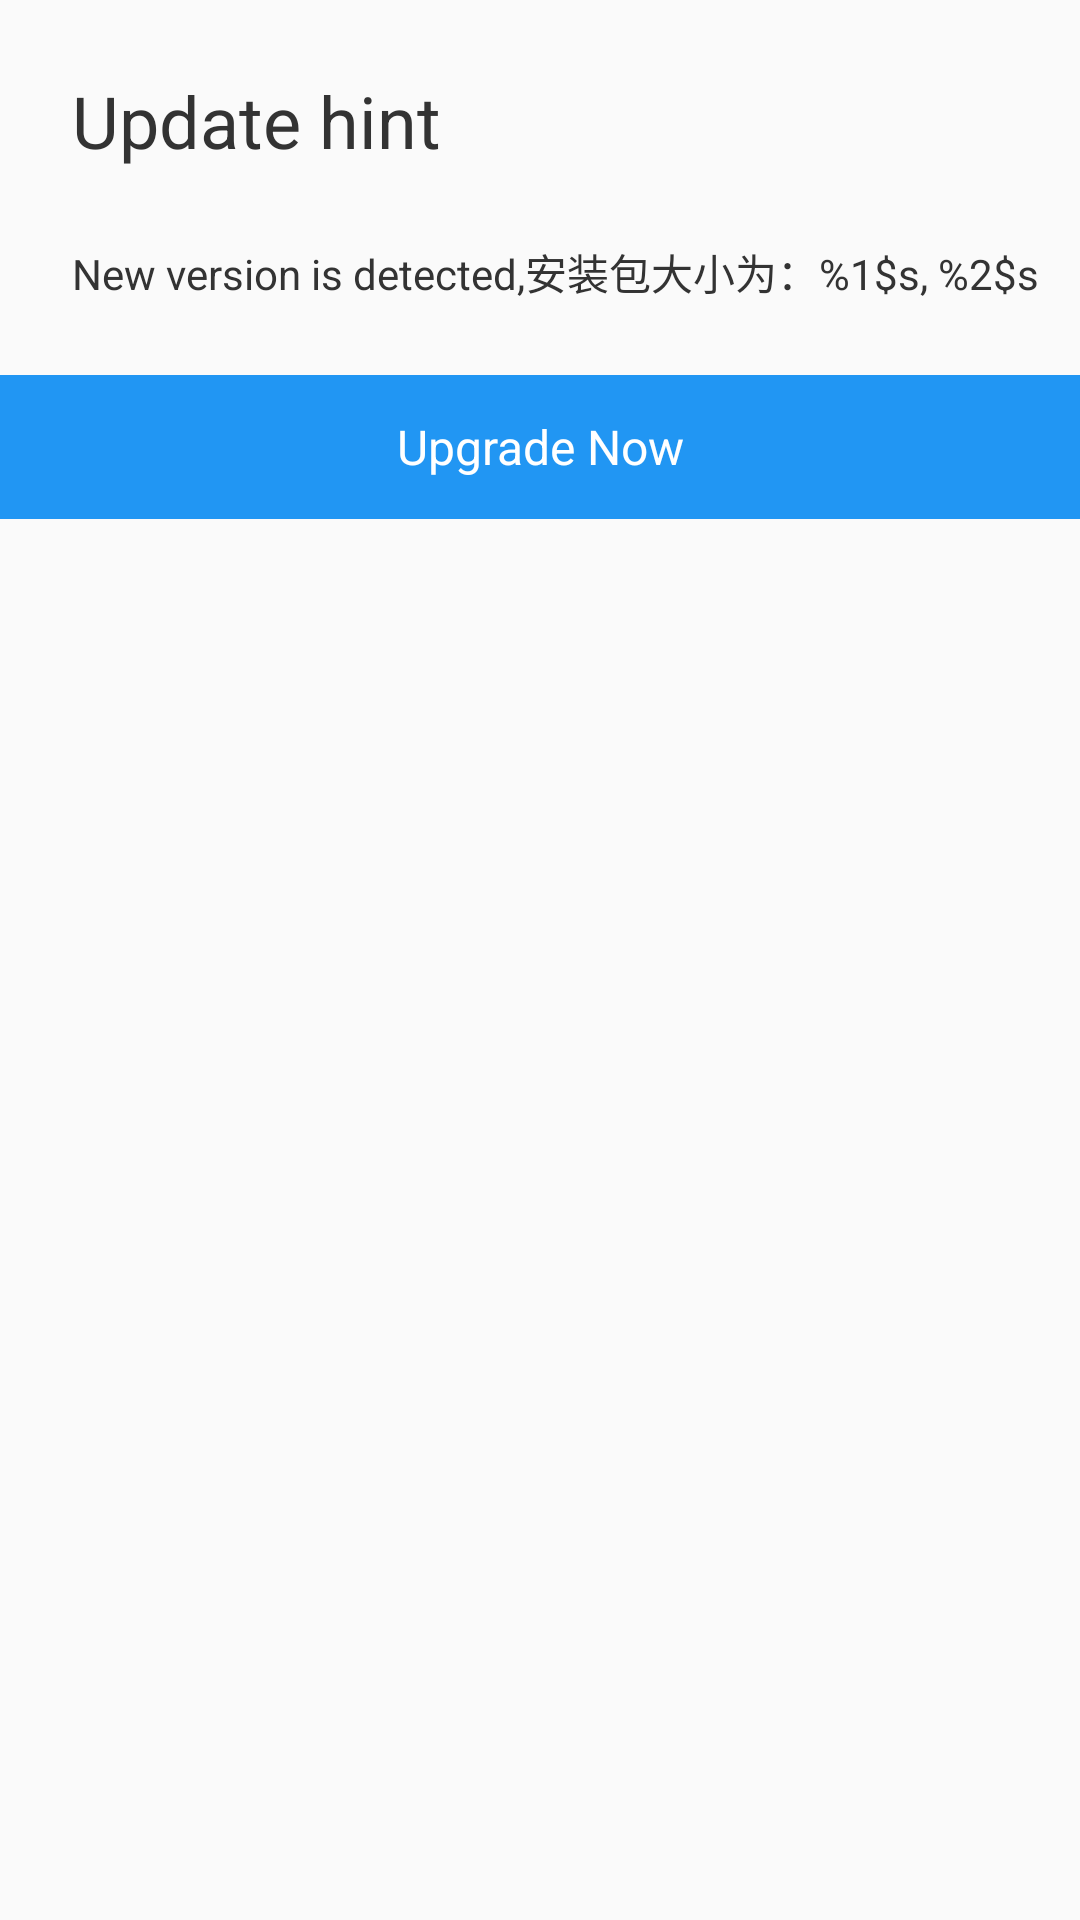

Reconstruct the res/layout file that produces this screen, plus the resources it refers to.
<!-- AndroidManifest.xml: application theme AppTheme -->
<!-- res/layout/dialog_upgrade.xml -->
<?xml version="1.0" encoding="utf-8"?>
<LinearLayout xmlns:android="http://schemas.android.com/apk/res/android"
    android:layout_width="280dp"
    android:layout_height="wrap_content"
    android:orientation="vertical"
    android:paddingTop="24dp"
    >
    <TextView
        android:id="@+id/tv_title"
        android:layout_width="wrap_content"
        android:layout_height="wrap_content"
        android:layout_marginBottom="24dp"
        android:layout_marginStart="24dp"
        android:text="@string/update_hint"
        android:textColor="@color/color_text_3"
        android:textSize="24sp"
        />
    <TextView
        android:id="@+id/tv_upgrade_tips"
        android:layout_width="wrap_content"
        android:layout_height="wrap_content"
        android:layout_marginEnd="8dp"
        android:layout_marginStart="24dp"
        android:text="@string/new_version_is_detected"
        android:textColor="@color/color_text_3"

        />

    <TextView
        android:id="@+id/tv_upgrade"
        android:layout_width="match_parent"
        android:layout_height="48dp"
        android:layout_marginTop="24dp"
        android:background="@color/colorPrimary"
        android:gravity="center"
        android:text="@string/upgrade_now"
        android:textColor="@color/white"
        android:textSize="16sp"
        />

</LinearLayout>
<!-- resources referenced by this layout -->
<resources>
  <color name="colorPrimary">#2196F3</color>
  <color name="color_text_3">#333333</color>
  <color name="white">#FFFFFF</color>
  <string name="new_version_is_detected">New version is detected,安装包大小为：%1$s, %2$s</string>
  <string name="update_hint">Update hint</string>
  <string name="upgrade_now">Upgrade Now</string>
  <style name="AppTheme" parent="@style/BaseAppTheme">
          <item name="colorPrimary">@color/colorPrimary</item>
          <item name="colorPrimaryDark">@color/colorPrimary</item>
          <item name="colorAccent">@color/colorPrimary</item>
  
          
          <item name="android:textAllCaps">false</item>
      </style>
  <style name="BaseAppTheme" parent="Theme.AppCompat.Light.NoActionBar" />
</resources>
